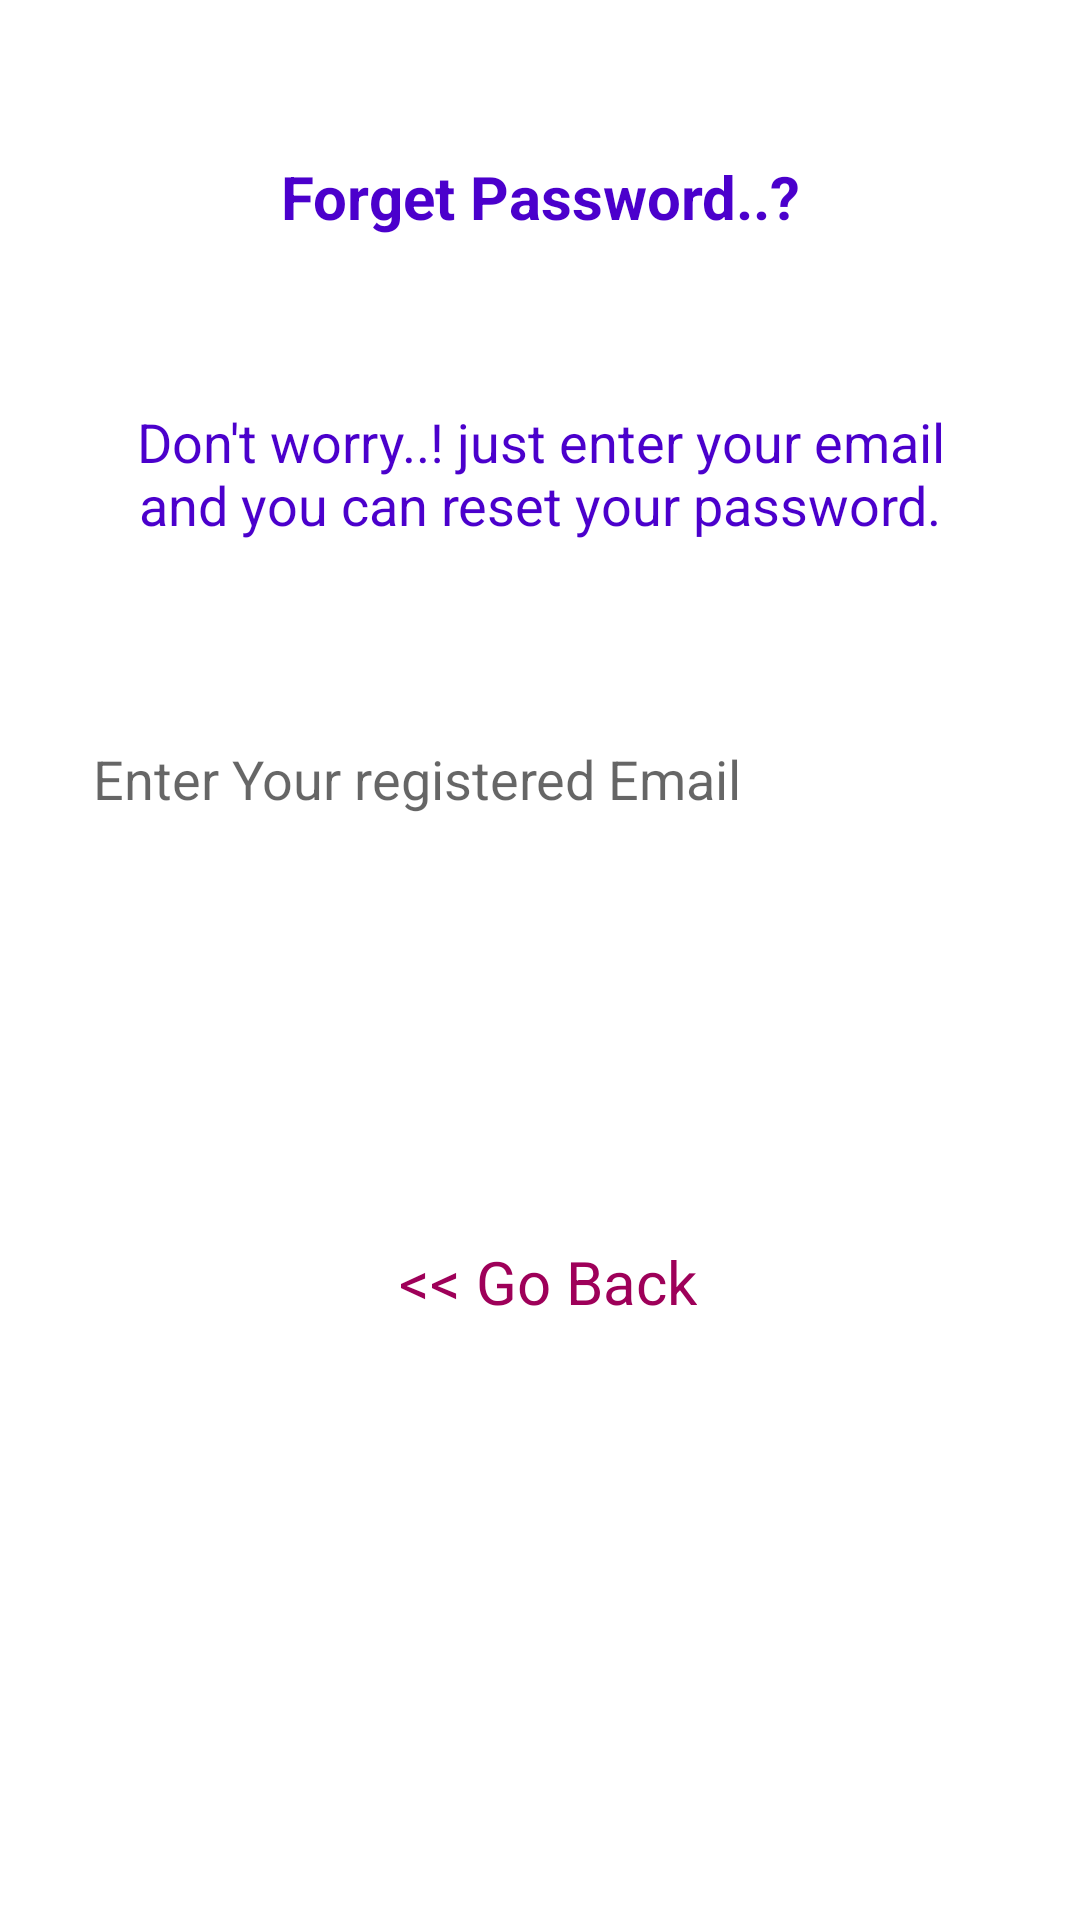

Layout XML and referenced resources for this Android screen:
<!-- AndroidManifest.xml: application theme AppTheme -->
<!-- res/layout/fragment_forget_password.xml -->
<?xml version="1.0" encoding="utf-8"?>
<FrameLayout xmlns:android="http://schemas.android.com/apk/res/android"
    xmlns:tools="http://schemas.android.com/tools"
    android:layout_width="match_parent"
    android:layout_height="match_parent"
    xmlns:app="http://schemas.android.com/apk/res-auto"
    android:id="@+id/forget_passFrameLayout"
    tools:context=".launching.ForgetPasswordFragment">


    <androidx.constraintlayout.widget.ConstraintLayout
        android:layout_width="match_parent"
        android:background="@color/colorWhite"
        android:layout_height="match_parent">


        <TextView
            android:id="@+id/textView9"
            android:layout_width="0dp"
            android:layout_height="wrap_content"
            android:layout_marginStart="16dp"
            android:layout_marginLeft="16dp"
            android:layout_marginTop="32dp"
            android:layout_marginEnd="16dp"
            android:layout_marginRight="16dp"
            android:textColor="@color/colorPrimary"
            android:textStyle="bold"
            android:textSize="20dp"
            android:padding="20dp"
            android:gravity="center"
            android:text="Forget Password..?"
            app:layout_constraintEnd_toEndOf="parent"
            app:layout_constraintStart_toStartOf="parent"
            app:layout_constraintTop_toTopOf="parent" />

        <TextView
            android:id="@+id/textView17"
            android:layout_width="0dp"
            android:layout_height="wrap_content"
            android:layout_marginStart="16dp"
            android:layout_marginLeft="16dp"
            android:layout_marginTop="16dp"
            android:layout_marginEnd="16dp"
            android:layout_marginRight="16dp"
            android:textColor="@color/colorPrimary"
            android:textSize="18dp"
            android:padding="20dp"
            android:gravity="center"
            android:text="Don't worry..! just enter your email and you can reset your password."
            app:layout_constraintEnd_toEndOf="parent"
            app:layout_constraintStart_toStartOf="parent"
            app:layout_constraintTop_toBottomOf="@+id/textView9" />

        <EditText
            android:id="@+id/forget_pass_email"
            android:layout_width="0dp"
            android:layout_height="wrap_content"
            android:layout_marginStart="16dp"
            android:layout_marginLeft="16dp"
            android:layout_marginTop="32dp"
            android:layout_marginEnd="16dp"
            android:layout_marginRight="16dp"
            android:ems="10"
            android:background="@drawable/back_1dp_border_4dp_radius"
            android:inputType="textEmailAddress"
            android:textColor="@color/colorBlack"
            android:textSize="18dp"
            android:padding="15dp"
            android:hint="Enter Your registered Email"
            android:drawableLeft="@drawable/ic_email_black_24dp"
            android:drawableTint="@color/colorPrimary"
            android:drawablePadding="15dp"
            app:layout_constraintEnd_toEndOf="parent"
            app:layout_constraintStart_toStartOf="parent"
            app:layout_constraintTop_toBottomOf="@+id/textView17" />

        <Button
            android:id="@+id/forget_pass_send_mail_btn"
            android:layout_width="0dp"
            android:layout_height="wrap_content"
            android:layout_marginStart="16dp"
            android:layout_marginLeft="16dp"
            android:layout_marginTop="24dp"
            android:layout_marginEnd="16dp"
            android:layout_marginRight="16dp"
            android:padding="0dp"
            android:elevation="4dp"
            android:textColor="@color/colorWhite"
            android:gravity="center"
            android:text="Get E-Mail"
            android:background="@drawable/back_1dp_border_4dp_radius"
            android:backgroundTint="@color/colorPrimary"
            app:layout_constraintEnd_toEndOf="parent"
            app:layout_constraintStart_toStartOf="parent"
            app:layout_constraintTop_toBottomOf="@+id/forget_pass_email" />

        <TextView
            android:id="@+id/forget_pass_go_back"
            android:layout_width="wrap_content"
            android:layout_height="wrap_content"
            android:layout_marginTop="40dp"
            android:text=" &lt;&lt; Go Back"
            android:textColor="@color/colorSecondary"
            android:textSize="20dp"
            android:padding="15dp"
            android:gravity="center"
            app:layout_constraintEnd_toEndOf="parent"
            app:layout_constraintStart_toStartOf="parent"
            app:layout_constraintTop_toBottomOf="@+id/forget_pass_send_mail_btn" />
    </androidx.constraintlayout.widget.ConstraintLayout>


</FrameLayout>
<!-- resources referenced by this layout -->
<resources>
  <color name="colorBlack">#000000</color>
  <color name="colorPrimary">#4B00CC</color>
  <color name="colorSecondary">#9E0059</color>
  <color name="colorWhite">#ffffff</color>
  <style name="AppTheme" parent="Theme.AppCompat.Light.NoActionBar">
          
          <item name="colorPrimary">@color/colorPrimary</item>
          <item name="colorPrimaryDark">@color/colorPrimaryDark</item>
          <item name="colorControlNormal">@color/colorWhite</item>
          <item name="colorAccent">@color/colorAccent</item>
      </style>
  <color name="colorPrimaryDark">#390099</color>
  <color name="colorAccent">#9E0059</color>
</resources>
